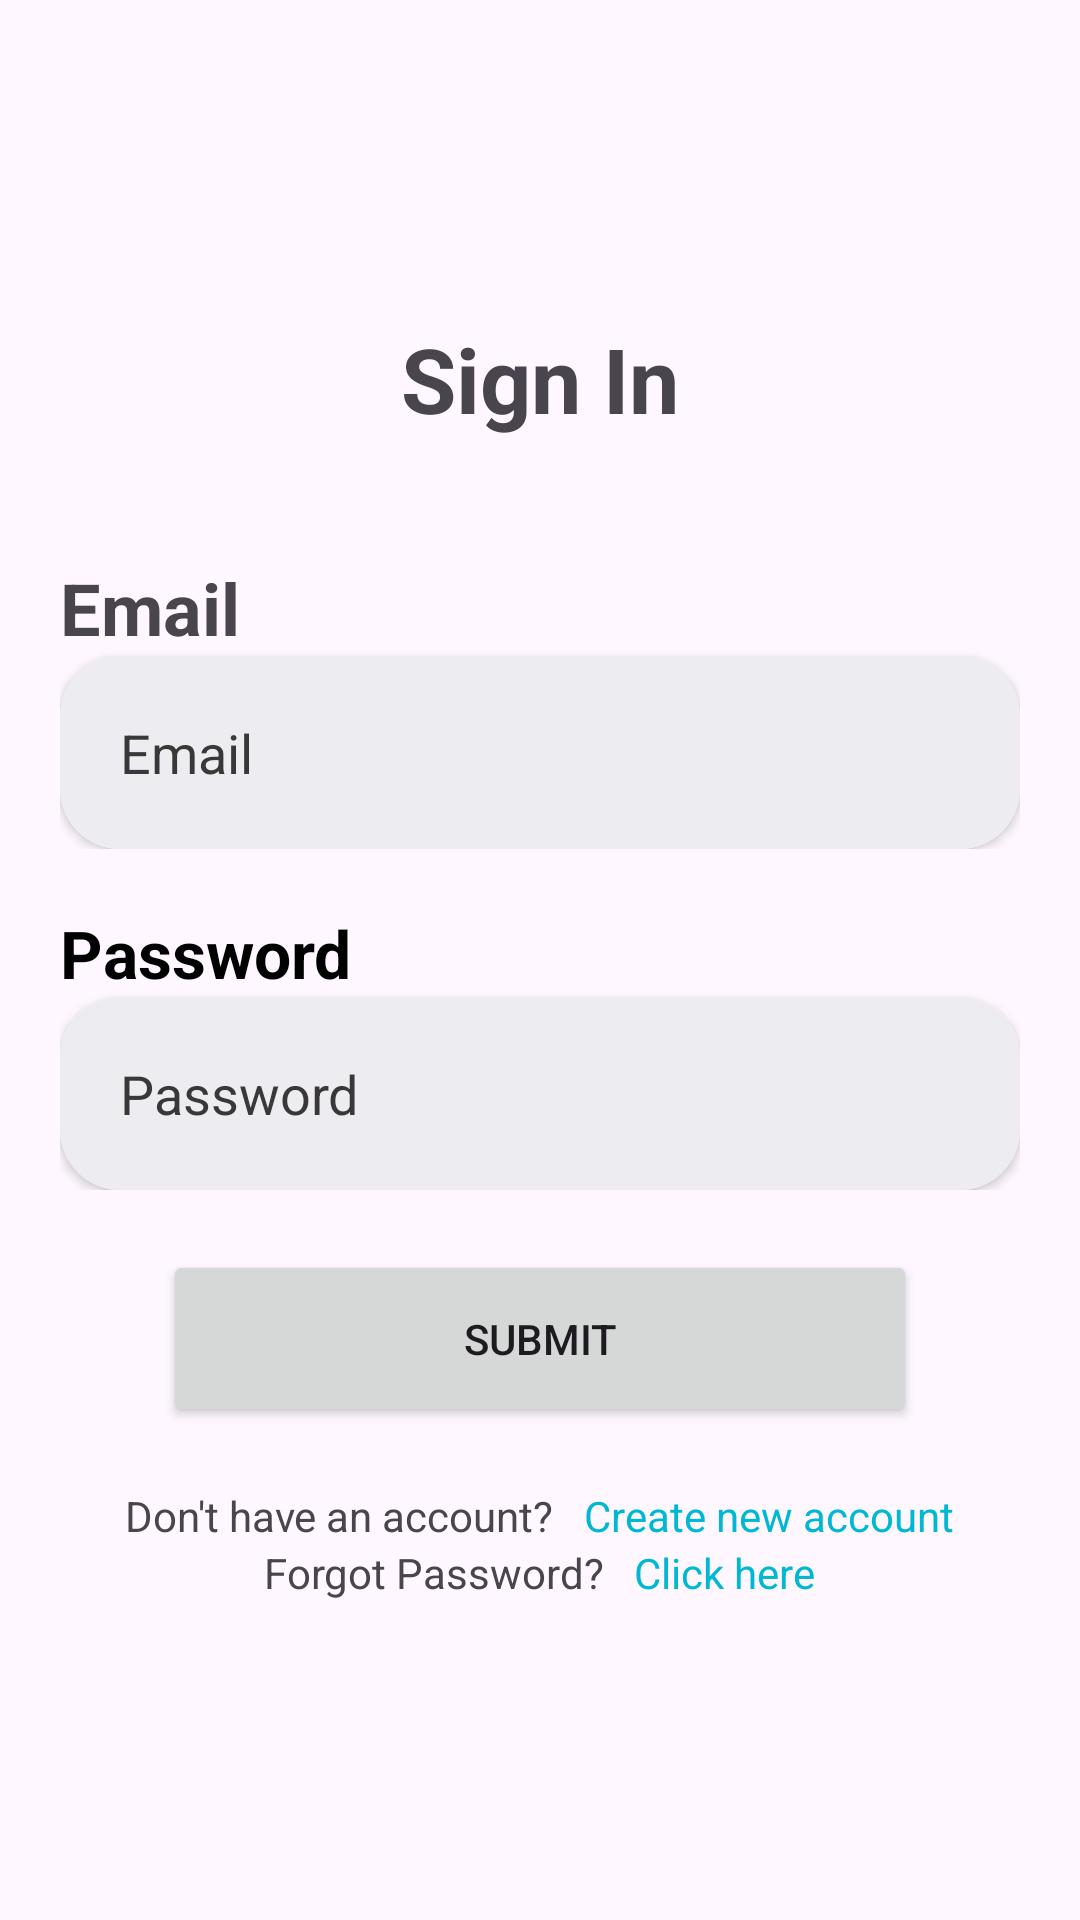

Layout XML and referenced resources for this Android screen:
<!-- AndroidManifest.xml: application theme Theme.InstaCloneNative -->
<!-- res/layout/activity_main.xml -->
<?xml version="1.0" encoding="utf-8"?>
<RelativeLayout xmlns:android="http://schemas.android.com/apk/res/android"
    xmlns:tools="http://schemas.android.com/tools"
    android:layout_width="match_parent"
    android:layout_height="match_parent"
    xmlns:app="http://schemas.android.com/apk/res-auto"
    tools:context=".MainActivity"
    android:background="@drawable/bg"
    android:scaleType="fitCenter"
    >

    <LinearLayout

        android:layout_width="match_parent"
        android:layout_height="match_parent"
        android:orientation="vertical"
        android:layout_marginHorizontal="20dp"
        android:gravity="center">


        <TextView
            android:id="@+id/signInText"
            android:layout_width="match_parent"
            android:layout_height="wrap_content"
            android:gravity="center"
            android:text="@string/sign_in"
            android:textSize="30sp"
            android:textStyle="bold" />


        <Space
            android:layout_width="0dp"
            android:layout_height="20dp"/>
        <LinearLayout
            android:layout_width="match_parent"
            android:layout_height="wrap_content"
            android:orientation="vertical"
            >


            <androidx.cardview.widget.CardView
                android:layout_width="match_parent"
                android:layout_height="wrap_content"
                app:cardCornerRadius="20dp"/>




        </LinearLayout>
        <Space
            android:layout_width="0dp"
            android:layout_height="20dp"/>
        <LinearLayout
            android:layout_width="match_parent"
            android:layout_height="wrap_content"
            android:orientation="vertical"
            >

            <TextView
                android:layout_width="match_parent"
                android:layout_height="wrap_content"
                android:text="@string/emailText"
                android:textSize="24sp"
                android:textStyle="bold" />

            <androidx.cardview.widget.CardView
                android:layout_width="match_parent"
                android:layout_height="wrap_content"
                app:cardCornerRadius="20dp">

                <EditText
                    android:layout_width="match_parent"
                    android:background="@color/editTextBgColor"
                    android:padding="20dp"
                    android:layout_height="wrap_content"
                    android:hint="Email"
                    android:textColorHint="@color/hintTextColor"/>
            </androidx.cardview.widget.CardView>

        </LinearLayout>
        <Space
            android:layout_width="0dp"
            android:layout_height="20dp"/>
        <LinearLayout
            android:layout_width="match_parent"
            android:layout_height="wrap_content"
            android:orientation="vertical">

            <TextView
                android:layout_width="match_parent"
                android:layout_height="wrap_content"
                android:text="@string/passwordText"
                android:textSize="22sp"
                android:textStyle="bold"
                android:textColor="@color/labelColor"/>

            <androidx.cardview.widget.CardView
                android:layout_width="match_parent"
                android:layout_height="wrap_content"
                app:cardCornerRadius="20dp">

                <EditText
                    android:layout_width="match_parent"
                    android:background="@color/editTextBgColor"
                    android:padding="20dp"
                    android:layout_height="wrap_content"
                    android:hint="@string/password"
                    android:textColorHint="@color/hintTextColor"/>
            </androidx.cardview.widget.CardView>

        </LinearLayout>
        <Space
            android:layout_width="match_parent"
            android:layout_height="20dp"
            />
        <Button
            android:id="@+id/submitButton"
            android:layout_width="wrap_content"
            android:layout_height="wrap_content"
            android:text="@string/submitText"
            android:paddingHorizontal="100dp"
            android:paddingVertical="20dp"
            android:layout_gravity="center"/>
        <Space
            android:layout_width="match_parent"
            android:layout_height="20dp"/>
        <LinearLayout
            android:layout_width="match_parent"
            android:layout_height="wrap_content"
            android:orientation="horizontal"
            android:gravity="center"
            >
            <TextView
                android:layout_width="wrap_content"
                android:layout_height="wrap_content"
                android:layout_marginRight="10dp"
                android:text="Don't have an account?"/>
            <TextView
                android:id="@+id/createNewAccount"
                android:layout_width="wrap_content"
                android:layout_height="wrap_content"
                android:text="Create new account"
                android:textColor="@color/clickableTextColor"/>
        </LinearLayout>


        <LinearLayout
            android:layout_width="match_parent"
            android:layout_height="wrap_content"
            android:orientation="horizontal"
            android:gravity="center"
            >
            <TextView
                android:layout_width="wrap_content"
                android:layout_height="wrap_content"
                android:layout_marginRight="10dp"
                android:text="Forgot Password?"/>
            <TextView
                android:id="@+id/forgotPassword"
                android:layout_width="wrap_content"
                android:layout_height="wrap_content"
                android:text="Click here"
                android:textColor="@color/clickableTextColor"/>
        </LinearLayout>


    </LinearLayout>


</RelativeLayout>
<!-- resources referenced by this layout -->
<resources>
  <color name="clickableTextColor">#00B8D4</color>
  <color name="editTextBgColor">#ECECF1</color>
  <color name="hintTextColor">#393737</color>
  <color name="labelColor">#FF000000</color>
  <string name="emailText">Email</string>
  <string name="password">Password</string>
  <string name="passwordText">Password</string>
  <string name="sign_in">Sign In</string>
  <string name="submitText">Submit</string>
  <style name="Theme.InstaCloneNative" parent="Base.Theme.InstaCloneNative" />
  <style name="Base.Theme.InstaCloneNative" parent="Theme.Material3.DayNight.NoActionBar">
          
          
  
  
      </style>
</resources>
